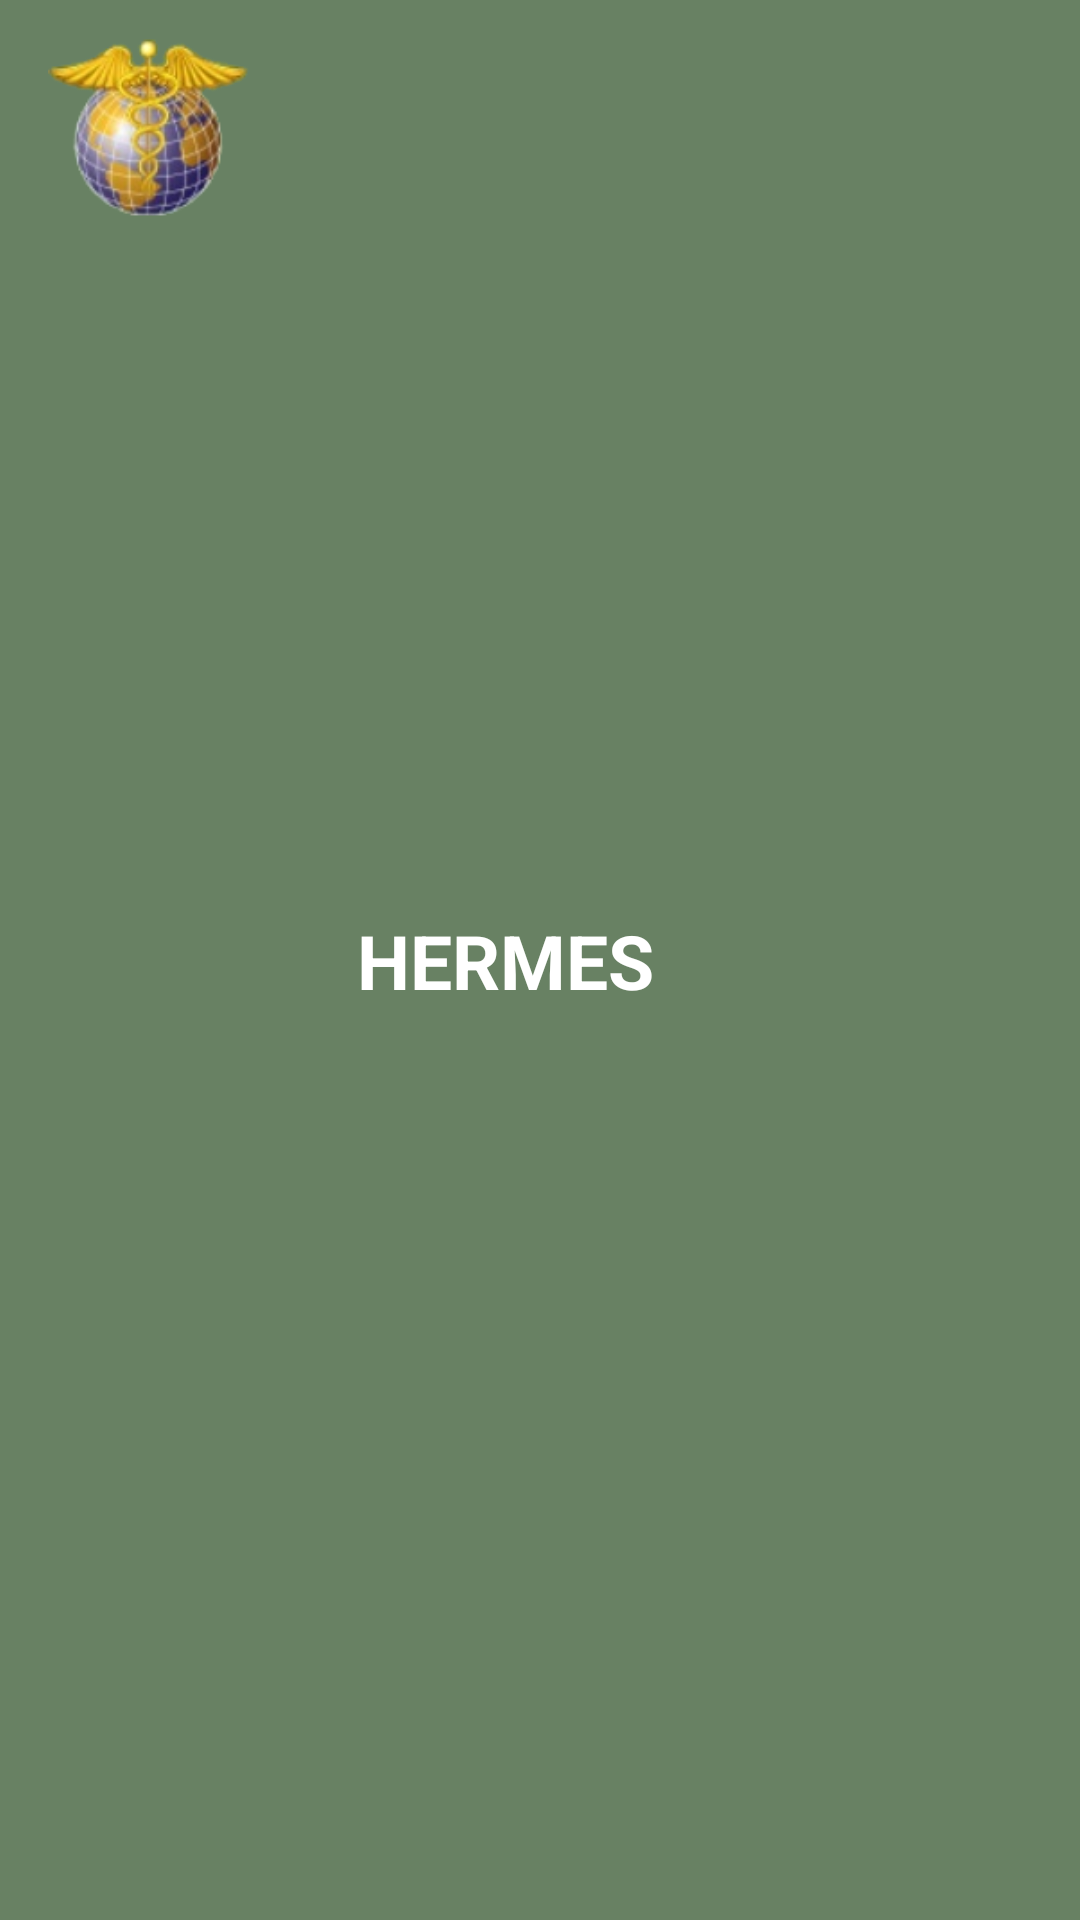

The Android layout XML behind this screen, and the referenced resources:
<!-- AndroidManifest.xml: application theme Theme.HERMES -->
<!-- res/layout/header.xml -->
<?xml version="1.0" encoding="utf-8"?>
<androidx.constraintlayout.widget.ConstraintLayout xmlns:android="http://schemas.android.com/apk/res/android"
    xmlns:app="http://schemas.android.com/apk/res-auto"
    xmlns:tools="http://schemas.android.com/tools"
    android:layout_width="match_parent"
    android:layout_height="80dp"
    android:background="#688163">

    <ImageView
        android:id="@+id/imageView"
        android:layout_width="67dp"
        android:layout_height="69dp"
        android:layout_marginStart="16dp"
        android:layout_marginTop="8dp"
        app:layout_constraintStart_toStartOf="parent"
        app:layout_constraintTop_toTopOf="parent"
        app:srcCompat="@drawable/herlogo" />

    <TextView
        android:id="@+id/textView"
        android:layout_width="wrap_content"
        android:layout_height="wrap_content"
        android:layout_marginStart="16dp"
        android:layout_marginEnd="16dp"
        android:text="HERMES"
        android:textColor="@color/white"
        android:textSize="25sp"
        android:textStyle="bold"
        app:layout_constraintBottom_toBottomOf="parent"
        app:layout_constraintEnd_toEndOf="parent"
        app:layout_constraintHorizontal_bias="0.45"
        app:layout_constraintStart_toStartOf="parent"
        app:layout_constraintTop_toTopOf="parent" />
</androidx.constraintlayout.widget.ConstraintLayout>
<!-- resources referenced by this layout -->
<resources>
  <!-- drawable herlogo: png bitmap (drawable, 21131 bytes) -->
  <style name="Theme.HERMES" parent="Theme.MaterialComponents.DayNight.DarkActionBar">
          
          <item name="colorPrimary">@color/purple_500</item>
          <item name="colorPrimaryVariant">@color/purple_700</item>
          <item name="colorOnPrimary">@color/white</item>
          
          <item name="colorSecondary">@color/teal_200</item>
          <item name="colorSecondaryVariant">@color/teal_700</item>
          <item name="colorOnSecondary">@color/black</item>
          
          <item name="android:statusBarColor" tools:targetApi="l">?attr/colorPrimaryVariant</item>
          
          <item name="windowActionBar">false</item>
          <item name="windowNoTitle">true</item>
          <item name="android:windowFullscreen">true</item>
      </style>
  <!-- not gathered from this repository: default colours our renderer supplied (Android Studio template values) -->
  <color name="purple_500">#FF6200EE</color>
  <color name="purple_700">#FF3700B3</color>
  <color name="teal_200">#FF03DAC5</color>
  <color name="teal_700">#FF018786</color>
  <color name="black">#FF000000</color>
  <color name="white">#FFFFFFFF</color>
</resources>
